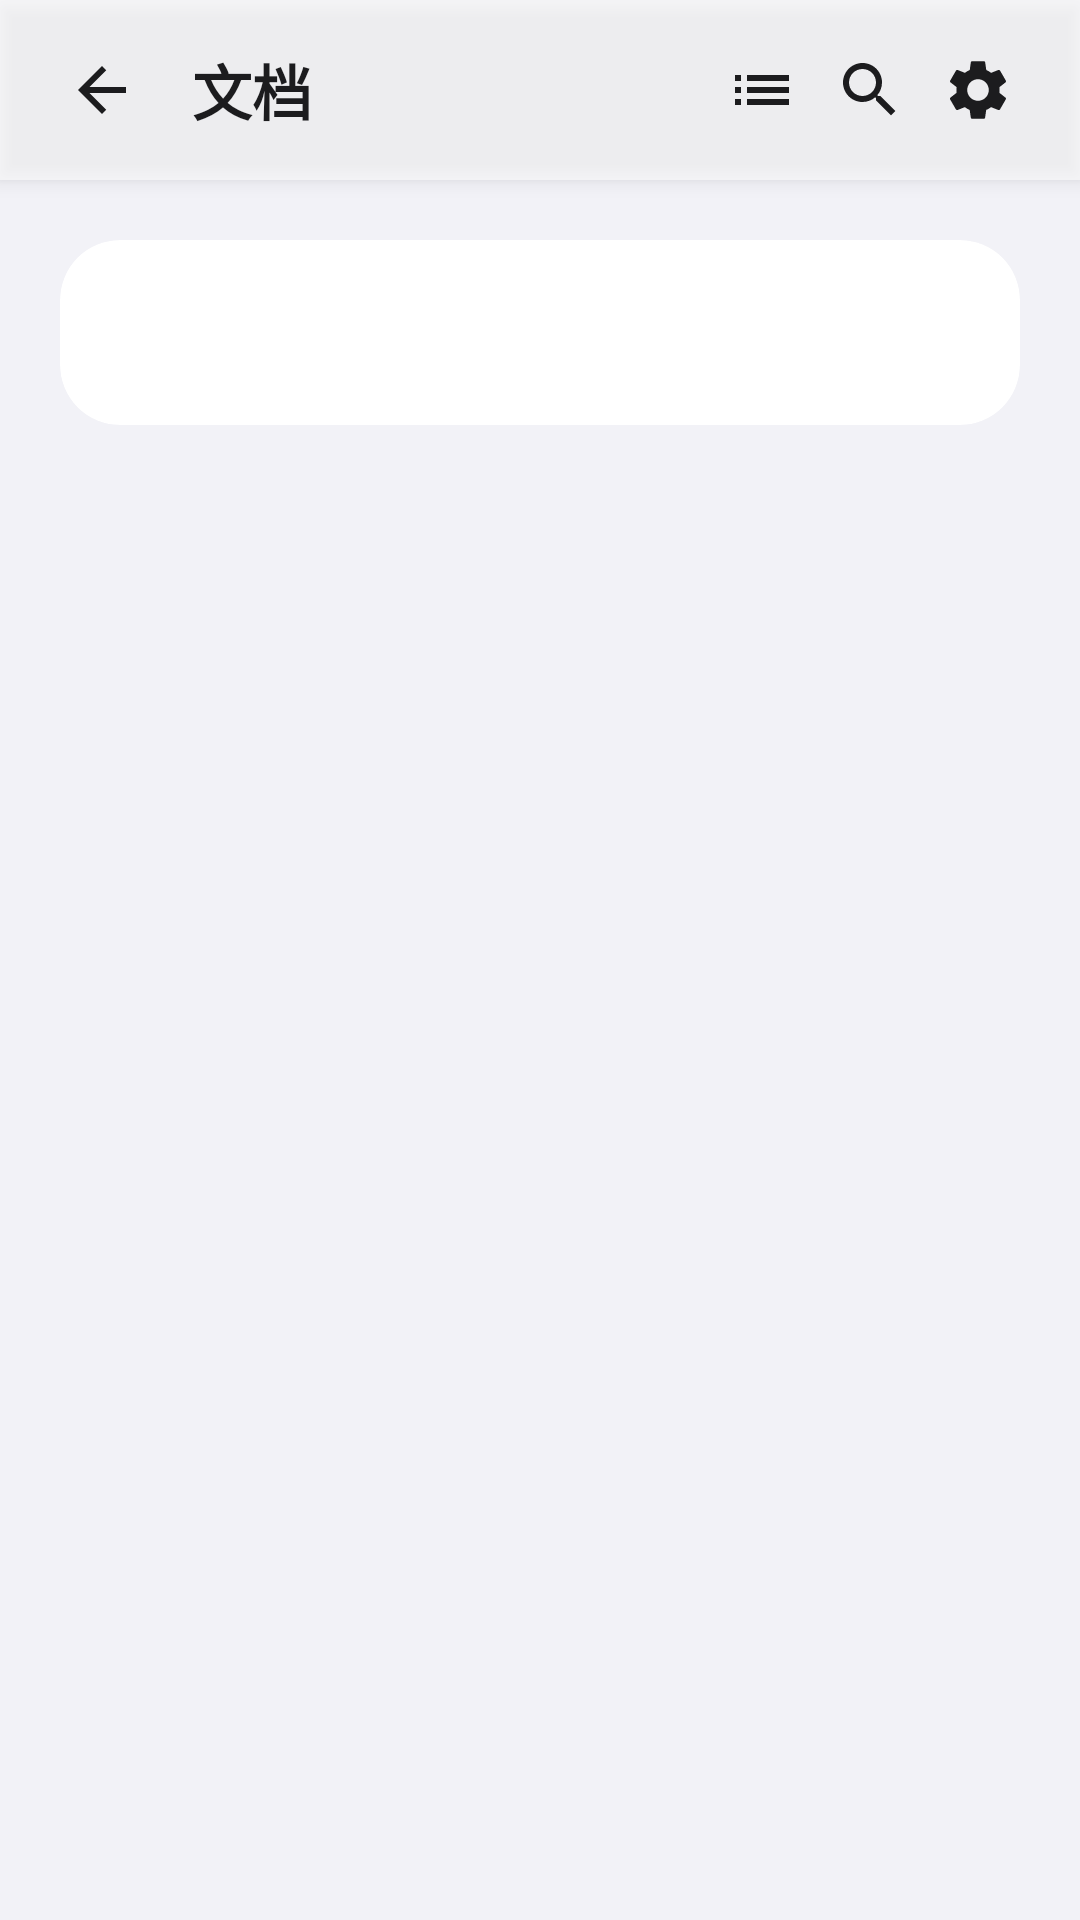

Android layout source for this screen:
<!-- AndroidManifest.xml: application theme Theme.MarkdownViewer -->
<!-- res/layout/activity_markdown.xml -->
<?xml version="1.0" encoding="utf-8"?>
<LinearLayout
    xmlns:android="http://schemas.android.com/apk/res/android"
    xmlns:app="http://schemas.android.com/apk/res-auto"
    android:layout_width="match_parent"
    android:layout_height="match_parent"
    android:orientation="vertical"
    android:background="@color/ios_background">

    
    <LinearLayout
        android:id="@+id/toolbar_container"
        android:layout_width="match_parent"
        android:layout_height="wrap_content"
        android:background="@drawable/glass_toolbar"
        android:orientation="vertical"
        android:paddingTop="12dp"
        android:paddingBottom="12dp"
        android:paddingHorizontal="16dp"
        android:elevation="4dp">

        <LinearLayout
            android:layout_width="match_parent"
            android:layout_height="wrap_content"
            android:orientation="horizontal"
            android:gravity="center_vertical">

            <ImageView
                android:id="@+id/btn_back"
                android:layout_width="36dp"
                android:layout_height="36dp"
                android:src="@drawable/ic_back"
                app:tint="@color/ios_text_primary"
                android:padding="6dp"
                android:background="?attr/selectableItemBackgroundBorderless"
                android:clickable="true"
                android:focusable="true"
                android:contentDescription="@string/a11y_back" />

            <TextView
                android:id="@+id/tv_title"
                android:layout_width="0dp"
                android:layout_height="wrap_content"
                android:layout_weight="1"
                android:text="@string/markdown_title"
                android:textSize="20sp"
                android:textStyle="bold"
                android:textColor="@color/ios_text_primary"
                android:layout_marginHorizontal="12dp"
                android:maxLines="1"
                android:ellipsize="middle" />
            <ImageView
                android:id="@+id/btn_toc"
                android:layout_width="36dp"
                android:layout_height="36dp"
                android:src="@drawable/ic_toc"
                app:tint="@color/ios_text_primary"
                android:padding="6dp"
                android:background="?attr/selectableItemBackgroundBorderless"
                android:clickable="true"
                android:focusable="true"
                android:contentDescription="@string/a11y_toc" />
            <ImageView
                android:id="@+id/btn_search"
                android:layout_width="36dp"
                android:layout_height="36dp"
                android:src="@drawable/ic_search"
                app:tint="@color/ios_text_primary"
                android:padding="6dp"
                android:background="?attr/selectableItemBackgroundBorderless"
                android:clickable="true"
                android:focusable="true"
                android:contentDescription="@string/a11y_search" />
            <ImageView
                android:id="@+id/btn_settings"
                android:layout_width="36dp"
                android:layout_height="36dp"
                android:src="@drawable/ic_settings"
                app:tint="@color/ios_text_primary"
                android:padding="6dp"
                android:background="?attr/selectableItemBackgroundBorderless"
                android:clickable="true"
                android:focusable="true"
                android:contentDescription="@string/a11y_settings" />
        </LinearLayout>
    </LinearLayout>

    
    <LinearLayout
        android:id="@+id/search_bar"
        android:layout_width="match_parent"
        android:layout_height="wrap_content"
        android:orientation="horizontal"
        android:gravity="center_vertical"
        android:padding="12dp"
        android:background="@drawable/glass_toolbar"
        android:visibility="gone"
        android:elevation="4dp">

        <EditText
            android:id="@+id/et_search"
            android:layout_width="0dp"
            android:layout_height="40dp"
            android:layout_weight="1"
            android:background="@drawable/search_field_bg"
            android:hint="@string/search_hint"
            android:textSize="15sp"
            android:textColor="@color/ios_text_primary"
            android:textColorHint="@color/ios_text_secondary"
            android:paddingHorizontal="12dp"
            android:imeOptions="actionSearch"
            android:inputType="text"
            android:importantForAutofill="no"
            android:maxLines="1" />

        <TextView
            android:id="@+id/tv_search_count"
            android:layout_width="wrap_content"
            android:layout_height="wrap_content"
            android:layout_marginHorizontal="8dp"
            android:textSize="14sp"
            android:textColor="@color/ios_text_secondary" />

        <ImageView
            android:id="@+id/btn_search_prev"
            android:layout_width="32dp"
            android:layout_height="32dp"
            android:src="@drawable/ic_chevron_up"
            app:tint="@color/ios_text_primary"
            android:padding="4dp"
            android:background="?attr/selectableItemBackgroundBorderless"
            android:clickable="true"
            android:focusable="true"
            android:contentDescription="@string/a11y_search_prev" />

        <ImageView
            android:id="@+id/btn_search_next"
            android:layout_width="32dp"
            android:layout_height="32dp"
            android:src="@drawable/ic_chevron_down"
            app:tint="@color/ios_text_primary"
            android:padding="4dp"
            android:background="?attr/selectableItemBackgroundBorderless"
            android:clickable="true"
            android:focusable="true"
            android:contentDescription="@string/a11y_search_next" />

        <ImageView
            android:id="@+id/btn_search_close"
            android:layout_width="32dp"
            android:layout_height="32dp"
            android:src="@drawable/ic_close"
            app:tint="@color/ios_text_primary"
            android:padding="4dp"
            android:background="?attr/selectableItemBackgroundBorderless"
            android:clickable="true"
            android:focusable="true"
            android:contentDescription="@string/a11y_close" />
    </LinearLayout>

    
    <FrameLayout
        android:layout_width="match_parent"
        android:layout_height="match_parent">

        <ScrollView
            android:id="@+id/scroll_view"
            android:layout_width="match_parent"
            android:layout_height="match_parent"
            android:padding="20dp"
            android:clipToPadding="false">

            <androidx.cardview.widget.CardView
                android:layout_width="match_parent"
                android:layout_height="wrap_content"
                app:cardCornerRadius="20dp"
                app:cardElevation="0dp"
                app:cardBackgroundColor="@color/ios_card_bg"
                android:layout_marginBottom="20dp">

                <TextView
                    android:id="@+id/markdown_text"
                    android:layout_width="match_parent"
                    android:layout_height="wrap_content"
                    android:padding="20dp"
                    android:textSize="16sp"
                    android:lineSpacingMultiplier="1.3"
                    android:textColor="@color/ios_text_primary"
                    android:textIsSelectable="true" />

            </androidx.cardview.widget.CardView>
        </ScrollView>

        <ProgressBar
            android:id="@+id/progress_loading"
            android:layout_width="wrap_content"
            android:layout_height="wrap_content"
            android:layout_gravity="center"
            android:indeterminateTint="@color/ios_blue"
            android:visibility="gone" />
    </FrameLayout>

</LinearLayout>
<!-- resources referenced by this layout -->
<resources>
  <color name="ios_background">#F2F2F7</color>
  <color name="ios_blue">#007AFF</color>
  <color name="ios_card_bg">#FFFFFF</color>
  <color name="ios_text_primary">#1C1C1E</color>
  <color name="ios_text_secondary">#8E8E93</color>
  <!-- drawable glass_toolbar (drawable) -->
  <?xml version="1.0" encoding="utf-8"?>
  <shape xmlns:android="http://schemas.android.com/apk/res/android"
      android:shape="rectangle">
      <solid android:color="#99FFFFFF" />
  </shape>
  <!-- drawable ic_back (drawable) -->
  <vector xmlns:android="http://schemas.android.com/apk/res/android"
      android:width="24dp"
      android:height="24dp"
      android:viewportWidth="24"
      android:viewportHeight="24">
      <path
          android:fillColor="#1C1C1E"
          android:pathData="M20,11H7.83L13.42,5.41L12,4L4,12L12,20L13.41,18.59L7.83,13H20V11Z" />
  </vector>
  <!-- drawable ic_chevron_down (drawable) -->
  <?xml version="1.0" encoding="utf-8"?>
  <vector xmlns:android="http://schemas.android.com/apk/res/android"
      android:width="24dp"
      android:height="24dp"
      android:viewportWidth="24"
      android:viewportHeight="24">
      <path
          android:fillColor="#1C1C1E"
          android:pathData="M7.41,8.59L12,13.17L16.59,8.59L18,10L12,16L6,10L7.41,8.59Z" />
  </vector>
  <!-- drawable ic_chevron_up (drawable) -->
  <?xml version="1.0" encoding="utf-8"?>
  <vector xmlns:android="http://schemas.android.com/apk/res/android"
      android:width="24dp"
      android:height="24dp"
      android:viewportWidth="24"
      android:viewportHeight="24">
      <path
          android:fillColor="#1C1C1E"
          android:pathData="M7.41,15.41L12,10.83L16.59,15.41L18,14L12,8L6,14L7.41,15.41Z" />
  </vector>
  <!-- drawable ic_close (drawable) -->
  <vector xmlns:android="http://schemas.android.com/apk/res/android"
      android:width="24dp"
      android:height="24dp"
      android:viewportWidth="24"
      android:viewportHeight="24">
      <path
          android:fillColor="#1C1C1E"
          android:pathData="M19,6.41L17.59,5L12,10.59L6.41,5L5,6.41L10.59,12L5,17.59L6.41,19L12,13.41L17.59,19L19,17.59L13.41,12L19,6.41Z" />
  </vector>
  <!-- drawable ic_toc (drawable) -->
  <?xml version="1.0" encoding="utf-8"?>
  <vector xmlns:android="http://schemas.android.com/apk/res/android"
      android:width="24dp"
      android:height="24dp"
      android:viewportWidth="24"
      android:viewportHeight="24">
      <path
          android:fillColor="#1C1C1E"
          android:pathData="M3,17h2v-2H3V17z M3,13h2v-2H3V13z M3,9h2V7H3V9z M7,17h14v-2H7V17z M7,13h14v-2H7V13z M7,7v2h14V7H7z" />
  </vector>
  <string name="a11y_back">返回</string>
  <string name="a11y_close">关闭</string>
  <string name="a11y_search">搜索</string>
  <string name="a11y_search_next">下一个匹配</string>
  <string name="a11y_search_prev">上一个匹配</string>
  <string name="a11y_settings">设置</string>
  <string name="a11y_toc">目录</string>
  <string name="markdown_title">文档</string>
  <string name="search_hint">搜索…</string>
  <style name="Theme.MarkdownViewer" parent="Theme.Material3.Light.NoActionBar">
          <item name="colorPrimary">@color/ios_blue</item>
          <item name="colorPrimaryVariant">@color/ios_blue_dark</item>
          <item name="colorOnPrimary">@color/white</item>
          <item name="android:statusBarColor">@android:color/transparent</item>
          <item name="android:navigationBarColor">@android:color/transparent</item>
          <item name="android:windowLightStatusBar">true</item>
      </style>
  <color name="ios_blue_dark">#0051D5</color>
  <color name="white">#FFFFFFFF</color>
</resources>
